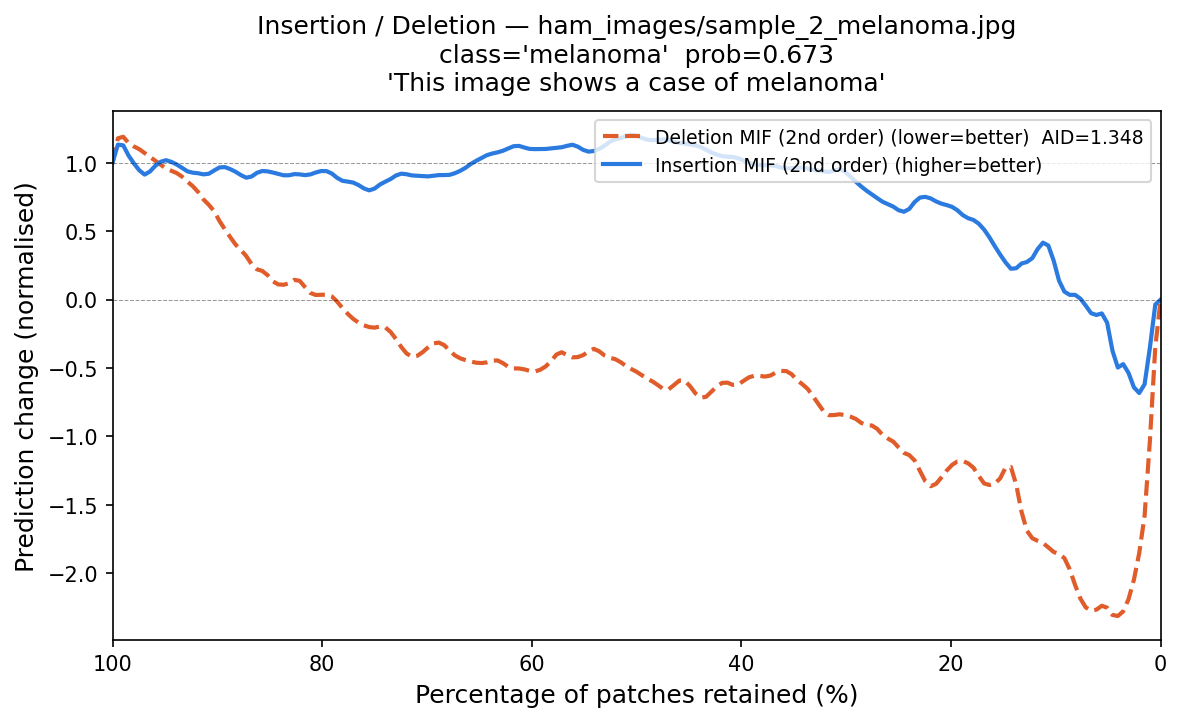

The table this chart was drawn from, first rows:
fraction_del_mif, deletion_mif, fraction_ins_mif, insertion_mif
1.0, 1.0, 0.0, -3.616743e-06
0.9949, 1.29, 0.005102, 0.3158
0.9898, 1.231, 0.0102, -0.4881
0.9847, 1.078, 0.01531, -0.7935
0.9796, 1.145, 0.02041, -0.6644
0.9745, 1.1, 0.02551, -0.6896
0.9694, 1.065, 0.03061, -0.6058
0.9643, 1.052, 0.03571, -0.1808
0.9592, 0.9995, 0.04082, -0.7811
0.9541, 1.007, 0.04592, -0.4436
0.949, 0.9243, 0.05102, 0.04891
0.9439, 0.9596, 0.05612, -0.1359
0.9388, 0.9131, 0.06122, -0.08619
0.9337, 0.9287, 0.06633, -0.1959
0.9286, 0.8319, 0.07143, 0.03686
0.9235, 0.8451, 0.07653, -0.05766
0.9184, 0.8043, 0.08163, 0.1439
0.9133, 0.7094, 0.08673, -0.06643
0.9082, 0.677, 0.09184, 0.1147
0.9031, 0.7175, 0.09694, -0.004527
0.898, 0.5075, 0.102, 0.3725
0.8929, 0.5455, 0.1071, 0.4314
0.8878, 0.4483, 0.1122, 0.4539
0.8827, 0.3907, 0.1173, 0.3937
0.8776, 0.3549, 0.1224, 0.259
0.8724, 0.3582, 0.1276, 0.242
0.8673, 0.2263, 0.1327, 0.3372
0.8622, 0.1942, 0.1378, 0.1808
0.8571, 0.2346, 0.1429, 0.1811
0.852, 0.2034, 0.148, 0.2955
0.8469, 0.09446, 0.1531, 0.3125
0.8418, 0.1025, 0.1582, 0.3901
0.8367, 0.1275, 0.1633, 0.456
0.8316, 0.06254, 0.1684, 0.5251
0.8265, 0.2, 0.1735, 0.5494
0.8214, 0.1534, 0.1786, 0.6107
0.8163, 0.09126, 0.1837, 0.575
0.8112, 0.02, 0.1888, 0.6043
0.8061, 0.02777, 0.1939, 0.6676
0.801, 0.04204, 0.199, 0.6844
0.7959, 0.02981, 0.2041, 0.688
0.7908, 0.05558, 0.2092, 0.7034
0.7857, -0.01747, 0.2143, 0.7011
0.7806, -0.0684, 0.2194, 0.7553
0.7755, -0.1046, 0.2245, 0.7577
0.7704, -0.1484, 0.2296, 0.7453
0.7653, -0.1676, 0.2347, 0.7676
0.7602, -0.2008, 0.2398, 0.594
0.7551, -0.1856, 0.2449, 0.66
0.75, -0.2424, 0.25, 0.6122
0.7449, -0.1658, 0.2551, 0.7154
0.7398, -0.1957, 0.2602, 0.6845
0.7347, -0.2242, 0.2653, 0.7077
0.7296, -0.2838, 0.2704, 0.7454
0.7245, -0.3529, 0.2755, 0.7665
0.7194, -0.4082, 0.2806, 0.7969
0.7143, -0.4338, 0.2857, 0.8181
0.7092, -0.4245, 0.2908, 0.869
0.7041, -0.3782, 0.2959, 0.889
0.699, -0.364, 0.301, 0.9383
... 137 more rows
